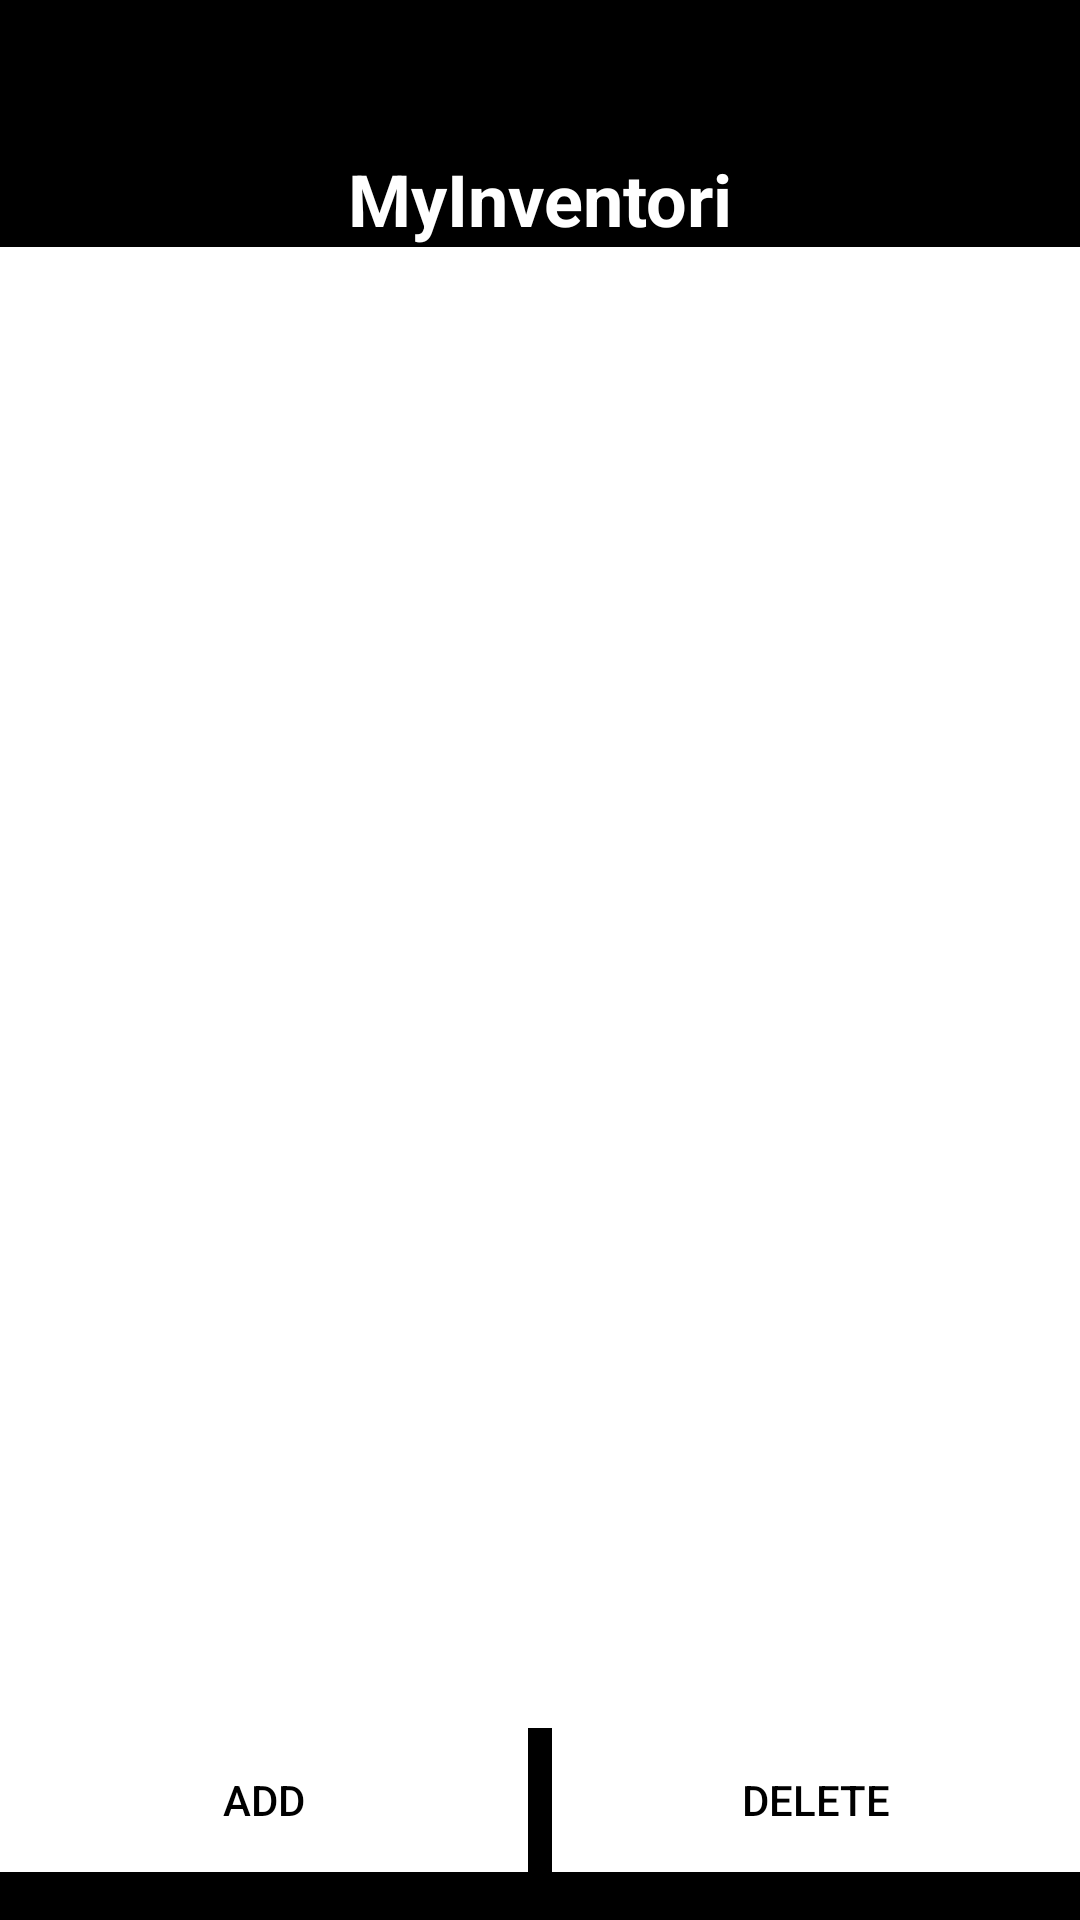

Write the Android layout XML for this screen, with the resource values it uses.
<!-- AndroidManifest.xml: application theme Theme.ProjThreeTobias -->
<!-- res/layout/activity_main.xml -->
<?xml version="1.0" encoding="utf-8"?>

<androidx.constraintlayout.widget.ConstraintLayout xmlns:android="http://schemas.android.com/apk/res/android"
    xmlns:app="http://schemas.android.com/apk/res-auto"
    xmlns:tools="http://schemas.android.com/tools"
    android:layout_width="match_parent"
    android:layout_height="match_parent"
    android:background="#000000"
    tools:context=".MainActivity">

    <TextView
        android:id="@+id/titleTextView"
        android:layout_width="wrap_content"
        android:layout_height="wrap_content"
        android:text="MyInventori"
        android:textColor="#ffffff"
        android:textSize="24sp"
        android:textStyle="bold"
        app:layout_constraintEnd_toEndOf="parent"
        app:layout_constraintStart_toStartOf="parent"
        app:layout_constraintTop_toTopOf="parent"
        android:layout_marginTop="50dp" />

    <androidx.recyclerview.widget.RecyclerView
        android:id="@+id/itemRecyclerView"
        android:layout_width="0dp"
        android:layout_height="0dp"
        app:layout_constraintTop_toBottomOf="@id/titleTextView"
        app:layout_constraintBottom_toTopOf="@id/buttonsLayout"
        app:layout_constraintStart_toStartOf="parent"
        app:layout_constraintEnd_toEndOf="parent"
        android:padding="16dp"
        android:background="#ffffff" />

    <LinearLayout
        android:id="@+id/buttonsLayout"
        android:layout_width="match_parent"
        android:layout_height="wrap_content"
        android:orientation="horizontal"
        android:gravity="center"
        app:layout_constraintStart_toStartOf="parent"
        app:layout_constraintEnd_toEndOf="parent"
        app:layout_constraintBottom_toBottomOf="parent"
        android:layout_marginBottom="16dp">

        <androidx.appcompat.widget.AppCompatButton
            android:id="@+id/addButton"
            android:layout_width="0dp"
            android:layout_height="wrap_content"
            android:layout_marginEnd="8dp"
            android:layout_weight="1"
            android:text="Add"
            android:textColor="#000000"
            android:background="#ffffff"/>

        <androidx.appcompat.widget.AppCompatButton
            android:id="@+id/deleteButton"
            android:layout_width="0dp"
            android:layout_height="wrap_content"
            android:layout_weight="1"
            android:text="Delete"
            android:textColor="#000000"
            android:background="#ffffff"/>

    </LinearLayout>

</androidx.constraintlayout.widget.ConstraintLayout>
<!-- resources referenced by this layout -->
<resources>
  <style name="Theme.ProjThreeTobias" parent="Theme.MaterialComponents.DayNight.NoActionBar">
          <item name="colorPrimary">@color/purple_500</item>
          <item name="colorPrimaryVariant">@color/purple_700</item>
          <item name="colorOnPrimary">@android:color/white</item>
          <item name="colorSecondary">@color/teal_200</item>
          <item name="colorSecondaryVariant">@color/teal_700</item>
          <item name="colorOnSecondary">@android:color/white</item>
      </style>
  <!-- not gathered from this repository: default colours our renderer supplied (Android Studio template values) -->
  <color name="purple_500">#FF6200EE</color>
  <color name="purple_700">#FF3700B3</color>
  <color name="teal_200">#FF03DAC5</color>
  <color name="teal_700">#FF018786</color>
</resources>
